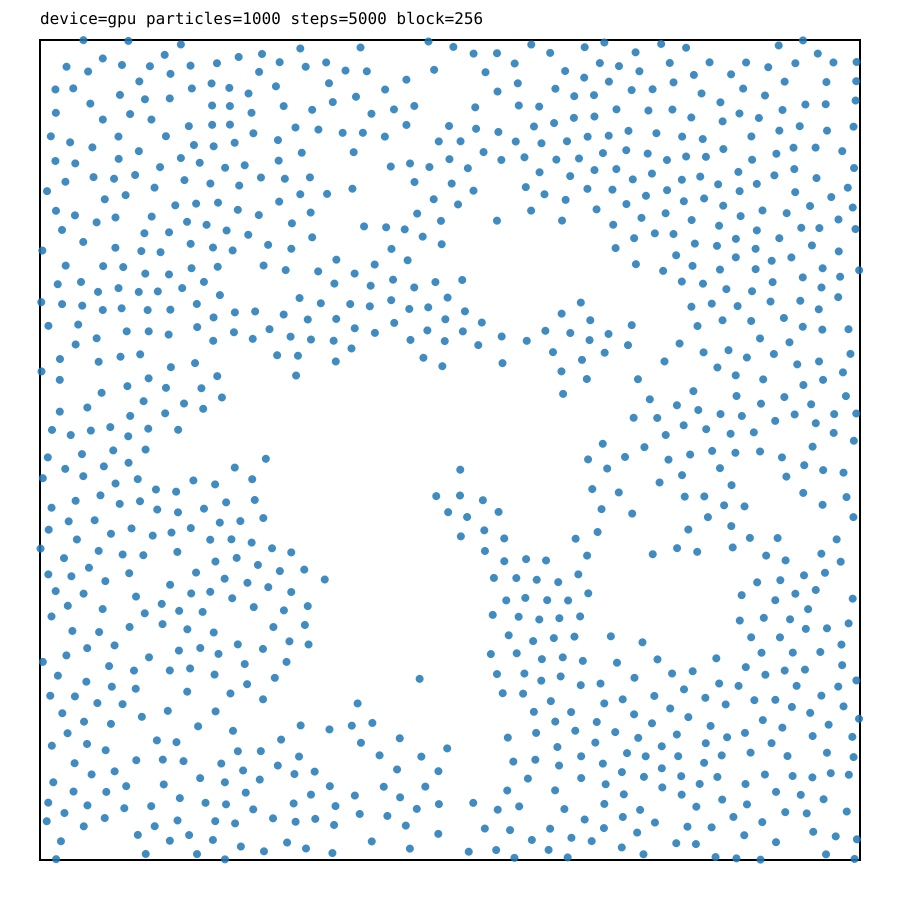

The data file committed next to this chart (first rows):
# particles=1000
# steps=5000
# device=gpu
# density=0.950000000000
# temperature=0.500000000000
# seed=42
# gpu_block_size=256
# box_size=44.000000000000
index, x, y, vx, vy, fx, fy
0, 41.73, 43.27, 0.01262, -0.402, -36.91, 17.24
1, 1.124, 1.006, 1.19, 0.2933, 4.566, 27.72
2, 4.74, 43.95, 1.119, 0.7135, -20.91, -9.78
3, 3.369, 43.01, 2.759, -1.934, 2.245, 7.055
4, 4.524, 2.779, 0.3024, -0.06673, -1.408, 2.186
5, 8.077, 42.62, -0.9966, -1.262, -0.8605, -0.6893
6, 9.925, 0.0343, 1.093, -0.3974, -2.955, -2.346
7, 10.66, 43.09, 0.2723, -0.04433, 0.415, 0.4051
8, 15.69, 0.3735, 0.4075, -0.7223, -1.281, 0.2863
9, 9.496, 42.75, 1.007, 1.206, 1.624, 1.204
10, 17.8, 0.9971, 1.683, 0.4799, -0.2021, 0.4448
11, 15.78, 1.88, -0.574, 0.08296, 5.586, -19.56
12, 19.66, 41.87, -0.4959, 0.1329, -1.244, -2.362
13, 21.37, 1.403, 1.568, 0.7381, -1.029, -0.1765
14, 17.54, 42.32, 0.6141, -1.439, -0.9105, -0.4172
15, 21.95, 39.39, -0.5757, -0.5876, 7.607, 33.21
16, 23.27, 43.27, -0.1822, -0.2099, 2.484, 1.111
17, 26.36, 43.76, -1.013, -2.233, 36.67, -12.12
18, 28.18, 42.34, 0.09421, -0.5864, -2.039, 5.21
19, 27.66, 41.39, -1.197, 0.6765, -5.079, -3.661
20, 29.2, 41.98, 0.1925, -0.1888, 3.656, 2.804
21, 31.27, 2.309, -0.04235, -0.8705, -23.95, -7.171
22, 34.74, 1.788, 0.8425, 1.008, 0.2815, 16.15
23, 39.49, 0.9563, -1.327, 0.7323, -2.329, -1.968
24, 37.37, 0.08748, 0.9299, 3.509, 3.441, 0.2201
25, 32.38, 0.3073, -0.6154, -1.18, -2.703, 11.06
26, 38.66, 0.01869, 0.125, 0.9935, -15.9, 5.143
27, 37.89, 42.79, -0.179, -0.4644, 13.57, 9.609
28, 40.53, 42.75, 0.6701, 1.929, -0.2649, 3.486
29, 43.71, 0.05551, 2.392, 0.8369, -0.5533, -8.001
30, 42.05, 3.26, -0.2285, 1.161, -3.054, 1.488
31, 42.7, 1.268, -0.07671, -0.4812, 0.8564, 2.828
32, 2.329, 43.99, -1.767, 0.03468, -1.02, -1.091
33, 0.361, 2.081, -0.2413, 0.8158, -9.969, -27.25
34, 4.005, 4.757, -0.02497, -1.184, -15.22, 17.29
35, 5.167, 5.353, -0.7067, 0.5237, -0.4474, -1.289
36, 5.967, 2.889, -0.8375, 0.453, 0.1019, 3.363
37, 6.691, 43.2, 1.291, -0.9333, 7.465, 13.85
38, 7.001, 42.18, -0.2364, -0.175, 2.268, -6.839
39, 7.559, 43.76, 0.6488, -0.773, -0.4386, -0.9742
40, 11.19, 41.13, -1.344, 0.9801, 3.167, 8.112
41, 13.26, 0.9376, 0.9441, -1.977, -6.801, 3.327
42, 12.5, 2.235, 0.43, -0.2436, 2.574, 0.2849
43, 15.86, 2.894, -0.1755, 0.1797, 1.62, 16.31
44, 17.15, 2.47, 0.6152, -0.2602, 2.691, -15.42
45, 18.64, 2.365, 0.8505, 0.468, -0.1172, 2.478
46, 20.84, 43.92, -1.223, -0.0103, 0.4204, 0.832
47, 22.18, 43.63, -0.5774, -1.405, -0.2298, 0.7044
48, 24.52, 43.29, 0.4558, 0.4699, -3.266, 3.039
49, 27.29, 0.5417, 0.5634, -0.2478, 6.592, -6.569
50, 27.37, 43.31, -1.933, 1.174, 3.926, 1.811
51, 29.23, 43.61, -0.4879, -0.3311, 4.789, -5.439
... 948 more rows
